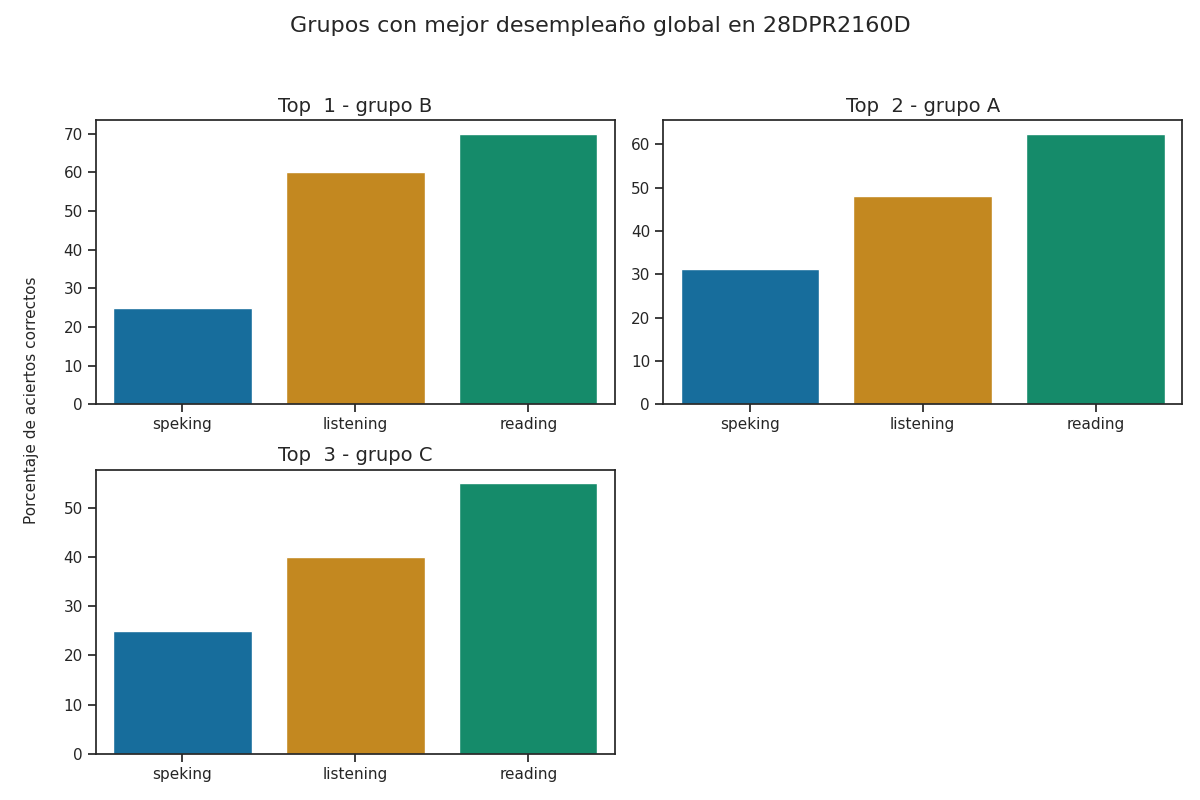

The table this chart was drawn from, first rows:
Top, Grupo, Porcentaje de aciertos correctos, Porcentaje de aciertos correctos para la…, Porcentaje de aciertos correctos para la…, Porcentaje de aciertos correctos para la…, Porcentaje de aciertos correctos para la…, Porcentaje de aciertos correctos para la…, Calificación promedio en los exámenes pa…, Calificación promedio en los exámenes pa…, Calificación promedio en los exámenes pa…, Calificación promedio en los exámenes pa…, Calificación promedio en los exámenes pa…, Promedio de aciertos en los exámenes par…, Promedio de aciertos en los exámenes par…, Promedio de aciertos en los exámenes par…, Promedio de aciertos en los exámenes par…, Promedio de aciertos en los exámenes par…
1, B, 51.67, 60.0, 70.0, 12.5, 37.5, 25.0, A1 +, A1 +, A1, A1, A1, 15, 28, 1, 3, 2
2, A, 47.25, 48.0, 62.5, 25.0, 37.5, 31.25, A1, A1 +, A1, A1, A1, 12, 25, 2, 3, 2
3, C, 40.0, 40.0, 55.0, 25.0, 25.0, 25.0, A1, A1, A1, A1, A1, 10, 22, 2, 2, 2
